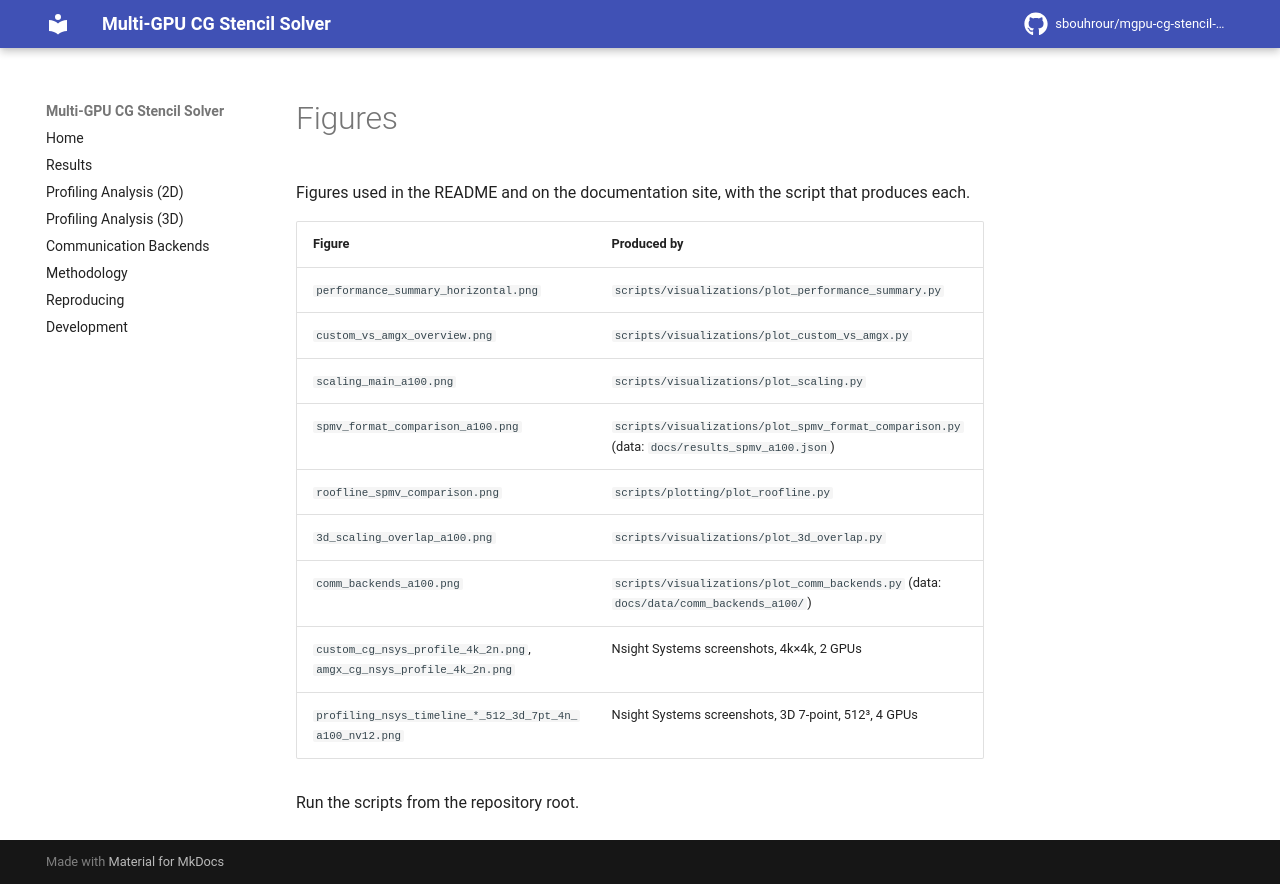

repository: sbouhrour/mgpu-cg-stencil-solver · page: figures/index.html · generator: mkdocs

# Figures

Figures used in the README and on the documentation site, with the script that produces each.

| Figure | Produced by |
|--------|-------------|
| `performance_summary_horizontal.png` | `scripts/visualizations/plot_performance_summary.py` |
| `custom_vs_amgx_overview.png` | `scripts/visualizations/plot_custom_vs_amgx.py` |
| `scaling_main_a100.png` | `scripts/visualizations/plot_scaling.py` |
| `spmv_format_comparison_a100.png` | `scripts/visualizations/plot_spmv_format_comparison.py` (data: `docs/results_spmv_a100.json`) |
| `roofline_spmv_comparison.png` | `scripts/plotting/plot_roofline.py` |
| `3d_scaling_overlap_a100.png` | `scripts/visualizations/plot_3d_overlap.py` |
| `comm_backends_a100.png` | `scripts/visualizations/plot_comm_backends.py` (data: `docs/data/comm_backends_a100/`) |
| `custom_cg_nsys_profile_4k_2n.png`, `amgx_cg_nsys_profile_4k_2n.png` | Nsight Systems screenshots, 4k×4k, 2 GPUs |
| `profiling_nsys_timeline_*_512_3d_7pt_4n_a100_nv12.png` | Nsight Systems screenshots, 3D 7-point, 512³, 4 GPUs |

Run the scripts from the repository root.
